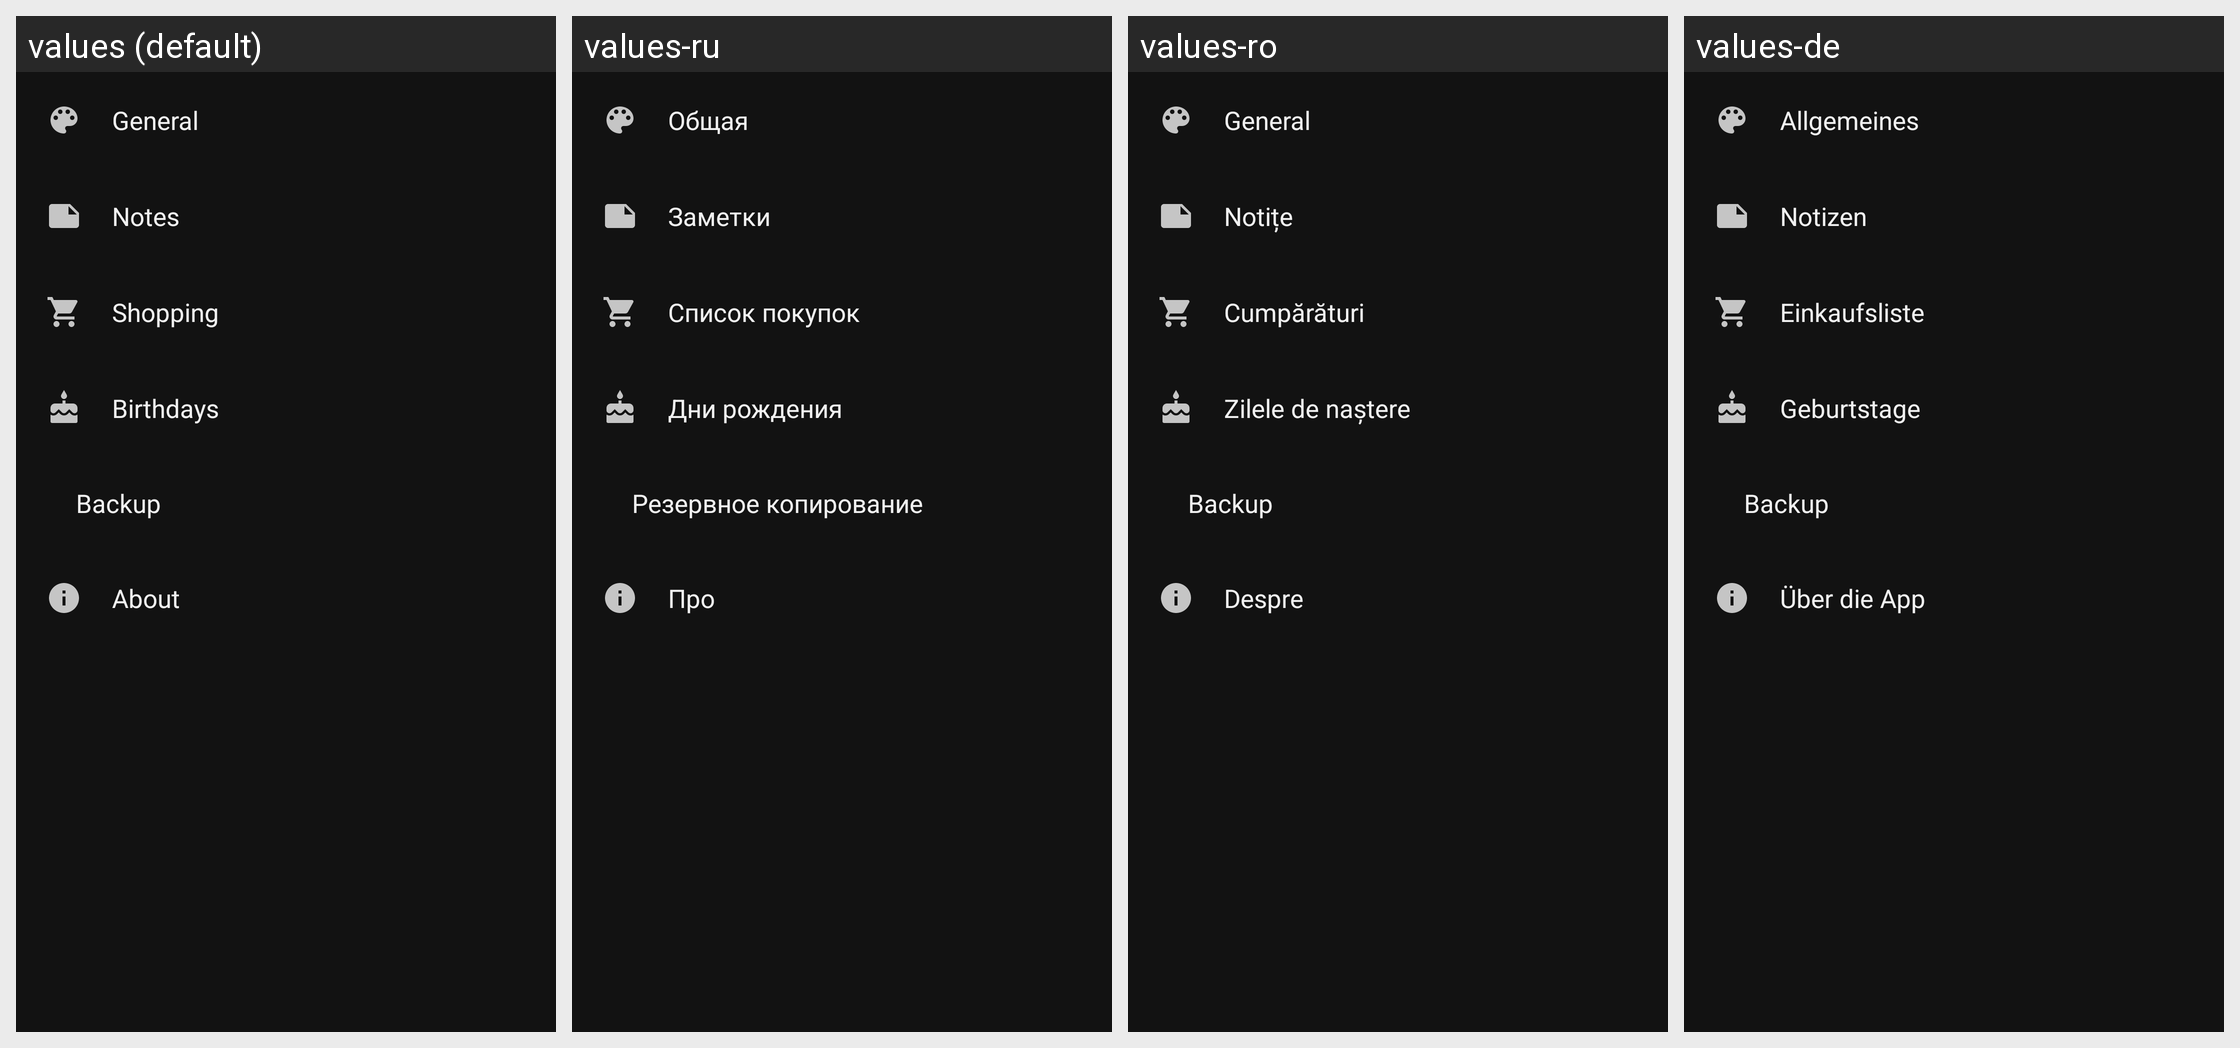

Strings drawn on this Android screen and how each of the app's shown locales translates them:
Android screen res/layout/fragment_settings_main.xml rendered under 4 locales, left to right: values (default), values-ru, values-ro, values-de. Device: Nexus 5 (rendered at 1080×1920; each locale shown at half size, 540×960, under a caption strip naming it); theme AppThemeDark.
Other locales in the repository, not shown: values-es, values-fr, values-it.
Strings drawn on this screen, with the default value and each locale's value (text and hints the layout hard-codes, and strings that could not be matched under every locale, appear in the picture but are not listed):

settingsGeneralTitle
  values: General
  values-ru: Общая
  values-ro: General
  values-de: Allgemeines

settingsNotesTitle
  values: Notes
  values-ru: Заметки
  values-ro: Notițe
  values-de: Notizen

settingsShoppingListTitle
  values: Shopping
  values-ru: Список покупок
  values-ro: Cumpărături
  values-de: Einkaufsliste

menuTitleBirthdays
  values: Birthdays
  values-ru: Дни рождения
  values-ro: Zilele de naștere
  values-de: Geburtstage

settingsBackupTitle
  values: Backup
  values-ru: Резервное копирование
  values-ro: Backup
  values-de: Backup

menuTitleAbout
  values: About
  values-ru: Про
  values-ro: Despre
  values-de: Über die App
